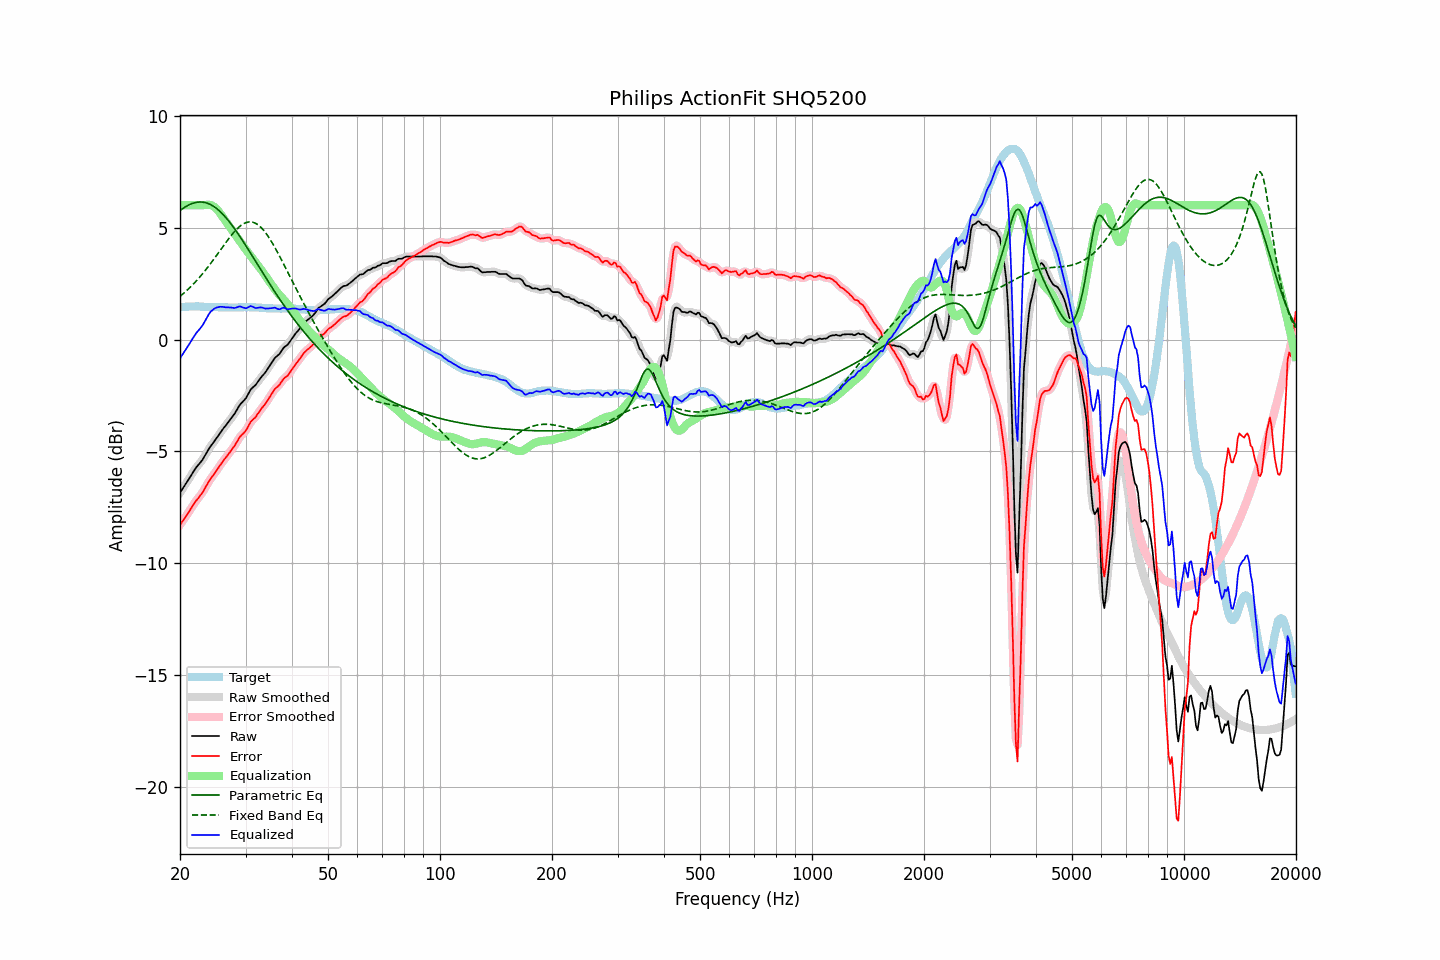

The data file committed next to this chart (first rows):
frequency, raw, error, smoothed, error_smoothed, equalization, parametric_eq, fixed_band_eq, equalized_raw, equalized_smoothed, target
20.00, -6.84, -8.28, -6.84, -8.28, 6.00, 5.76, 1.93, -0.84, -0.84, 1.44
20.20, -6.73, -8.18, -6.73, -8.18, 6.00, 5.82, 1.99, -0.73, -0.73, 1.45
20.40, -6.62, -8.08, -6.62, -8.08, 6.00, 5.87, 2.05, -0.62, -0.62, 1.46
20.61, -6.51, -7.97, -6.51, -7.97, 6.00, 5.91, 2.11, -0.51, -0.51, 1.46
20.81, -6.40, -7.87, -6.40, -7.87, 6.00, 5.96, 2.18, -0.40, -0.40, 1.47
21.02, -6.29, -7.76, -6.29, -7.76, 6.00, 6.00, 2.24, -0.29, -0.29, 1.47
21.23, -6.17, -7.65, -6.17, -7.65, 6.00, 6.03, 2.31, -0.17, -0.17, 1.48
21.44, -6.06, -7.54, -6.06, -7.53, 6.00, 6.06, 2.38, -0.06, -0.06, 1.48
21.66, -5.94, -7.42, -5.94, -7.42, 6.00, 6.09, 2.45, 0.06, 0.06, 1.48
21.87, -5.83, -7.31, -5.83, -7.31, 6.00, 6.11, 2.53, 0.17, 0.17, 1.48
22.09, -5.72, -7.21, -5.73, -7.21, 6.00, 6.13, 2.61, 0.28, 0.27, 1.48
22.31, -5.64, -7.13, -5.64, -7.12, 6.00, 6.14, 2.69, 0.36, 0.36, 1.48
22.54, -5.55, -7.03, -5.55, -7.03, 6.00, 6.14, 2.77, 0.45, 0.45, 1.47
22.76, -5.46, -6.93, -5.46, -6.93, 6.00, 6.14, 2.85, 0.54, 0.54, 1.46
22.99, -5.37, -6.84, -5.36, -6.83, 6.00, 6.14, 2.94, 0.63, 0.64, 1.46
23.22, -5.25, -6.72, -5.25, -6.71, 6.00, 6.13, 3.02, 0.75, 0.75, 1.46
23.45, -5.13, -6.58, -5.13, -6.59, 6.01, 6.11, 3.11, 0.88, 0.88, 1.45
23.69, -5.00, -6.46, -5.00, -6.46, 6.02, 6.09, 3.20, 1.01, 1.02, 1.45
23.92, -4.88, -6.33, -4.89, -6.34, 6.02, 6.06, 3.30, 1.14, 1.13, 1.45
24.16, -4.77, -6.22, -4.78, -6.23, 6.01, 6.03, 3.39, 1.24, 1.23, 1.45
24.40, -4.68, -6.13, -4.68, -6.13, 5.98, 5.99, 3.49, 1.30, 1.31, 1.45
24.65, -4.58, -6.03, -4.58, -6.03, 5.94, 5.95, 3.59, 1.36, 1.36, 1.45
24.89, -4.48, -5.93, -4.48, -5.93, 5.89, 5.90, 3.69, 1.41, 1.40, 1.45
25.14, -4.38, -5.83, -4.38, -5.83, 5.82, 5.84, 3.78, 1.43, 1.44, 1.45
25.39, -4.28, -5.72, -4.28, -5.72, 5.73, 5.78, 3.89, 1.45, 1.45, 1.44
25.65, -4.17, -5.61, -4.17, -5.61, 5.64, 5.71, 3.99, 1.46, 1.46, 1.44
25.91, -4.07, -5.51, -4.07, -5.51, 5.53, 5.65, 4.09, 1.46, 1.46, 1.44
26.16, -3.97, -5.41, -3.98, -5.41, 5.43, 5.57, 4.19, 1.46, 1.45, 1.44
26.43, -3.88, -5.32, -3.88, -5.32, 5.32, 5.49, 4.29, 1.44, 1.44, 1.44
26.69, -3.79, -5.23, -3.79, -5.23, 5.23, 5.41, 4.38, 1.44, 1.44, 1.44
26.96, -3.69, -5.13, -3.70, -5.13, 5.13, 5.32, 4.48, 1.44, 1.44, 1.44
27.23, -3.60, -5.04, -3.60, -5.04, 5.03, 5.23, 4.57, 1.43, 1.43, 1.43
27.50, -3.50, -4.94, -3.51, -4.94, 4.93, 5.14, 4.66, 1.43, 1.42, 1.43
27.77, -3.41, -4.84, -3.41, -4.84, 4.83, 5.04, 4.75, 1.42, 1.42, 1.43
28.05, -3.31, -4.74, -3.30, -4.74, 4.72, 4.94, 4.83, 1.41, 1.42, 1.43
28.33, -3.19, -4.62, -3.19, -4.62, 4.62, 4.84, 4.91, 1.43, 1.43, 1.43
28.62, -3.06, -4.50, -3.06, -4.50, 4.52, 4.74, 4.98, 1.46, 1.46, 1.43
28.90, -2.94, -4.38, -2.95, -4.39, 4.42, 4.63, 5.04, 1.48, 1.47, 1.44
29.19, -2.85, -4.29, -2.86, -4.30, 4.32, 4.52, 5.10, 1.47, 1.46, 1.44
29.48, -2.78, -4.22, -2.78, -4.22, 4.22, 4.41, 5.15, 1.44, 1.44, 1.44
29.78, -2.70, -4.15, -2.70, -4.15, 4.11, 4.30, 5.19, 1.41, 1.41, 1.45
30.08, -2.62, -4.07, -2.61, -4.06, 4.02, 4.19, 5.22, 1.39, 1.41, 1.45
30.38, -2.49, -3.94, -2.49, -3.94, 3.92, 4.07, 5.24, 1.43, 1.43, 1.45
30.68, -2.36, -3.81, -2.37, -3.81, 3.83, 3.96, 5.25, 1.46, 1.46, 1.44
30.99, -2.23, -3.68, -2.25, -3.69, 3.73, 3.84, 5.25, 1.50, 1.48, 1.44
31.30, -2.16, -3.60, -2.16, -3.61, 3.63, 3.73, 5.24, 1.47, 1.47, 1.44
31.61, -2.09, -3.53, -2.09, -3.53, 3.53, 3.61, 5.22, 1.44, 1.44, 1.44
31.93, -2.03, -3.47, -2.02, -3.46, 3.44, 3.49, 5.19, 1.40, 1.42, 1.44
32.24, -1.93, -3.36, -1.93, -3.36, 3.34, 3.38, 5.15, 1.41, 1.41, 1.43
32.57, -1.83, -3.26, -1.83, -3.26, 3.26, 3.26, 5.10, 1.42, 1.42, 1.43
32.89, -1.73, -3.16, -1.73, -3.16, 3.17, 3.15, 5.03, 1.44, 1.43, 1.42
33.22, -1.64, -3.06, -1.65, -3.06, 3.07, 3.03, 4.96, 1.43, 1.43, 1.41
33.55, -1.56, -2.97, -1.56, -2.97, 2.97, 2.92, 4.88, 1.41, 1.41, 1.41
33.89, -1.48, -2.88, -1.47, -2.88, 2.86, 2.80, 4.79, 1.38, 1.39, 1.40
34.23, -1.37, -2.77, -1.37, -2.77, 2.76, 2.69, 4.70, 1.38, 1.38, 1.40
34.57, -1.26, -2.66, -1.27, -2.66, 2.65, 2.57, 4.59, 1.39, 1.38, 1.40
34.92, -1.15, -2.55, -1.15, -2.55, 2.55, 2.46, 4.48, 1.39, 1.39, 1.39
35.27, -1.04, -2.44, -1.04, -2.43, 2.45, 2.35, 4.36, 1.40, 1.41, 1.39
35.62, -0.93, -2.32, -0.93, -2.32, 2.35, 2.24, 4.24, 1.41, 1.41, 1.39
35.97, -0.82, -2.21, -0.84, -2.23, 2.25, 2.13, 4.12, 1.42, 1.41, 1.39
... 635 more rows
